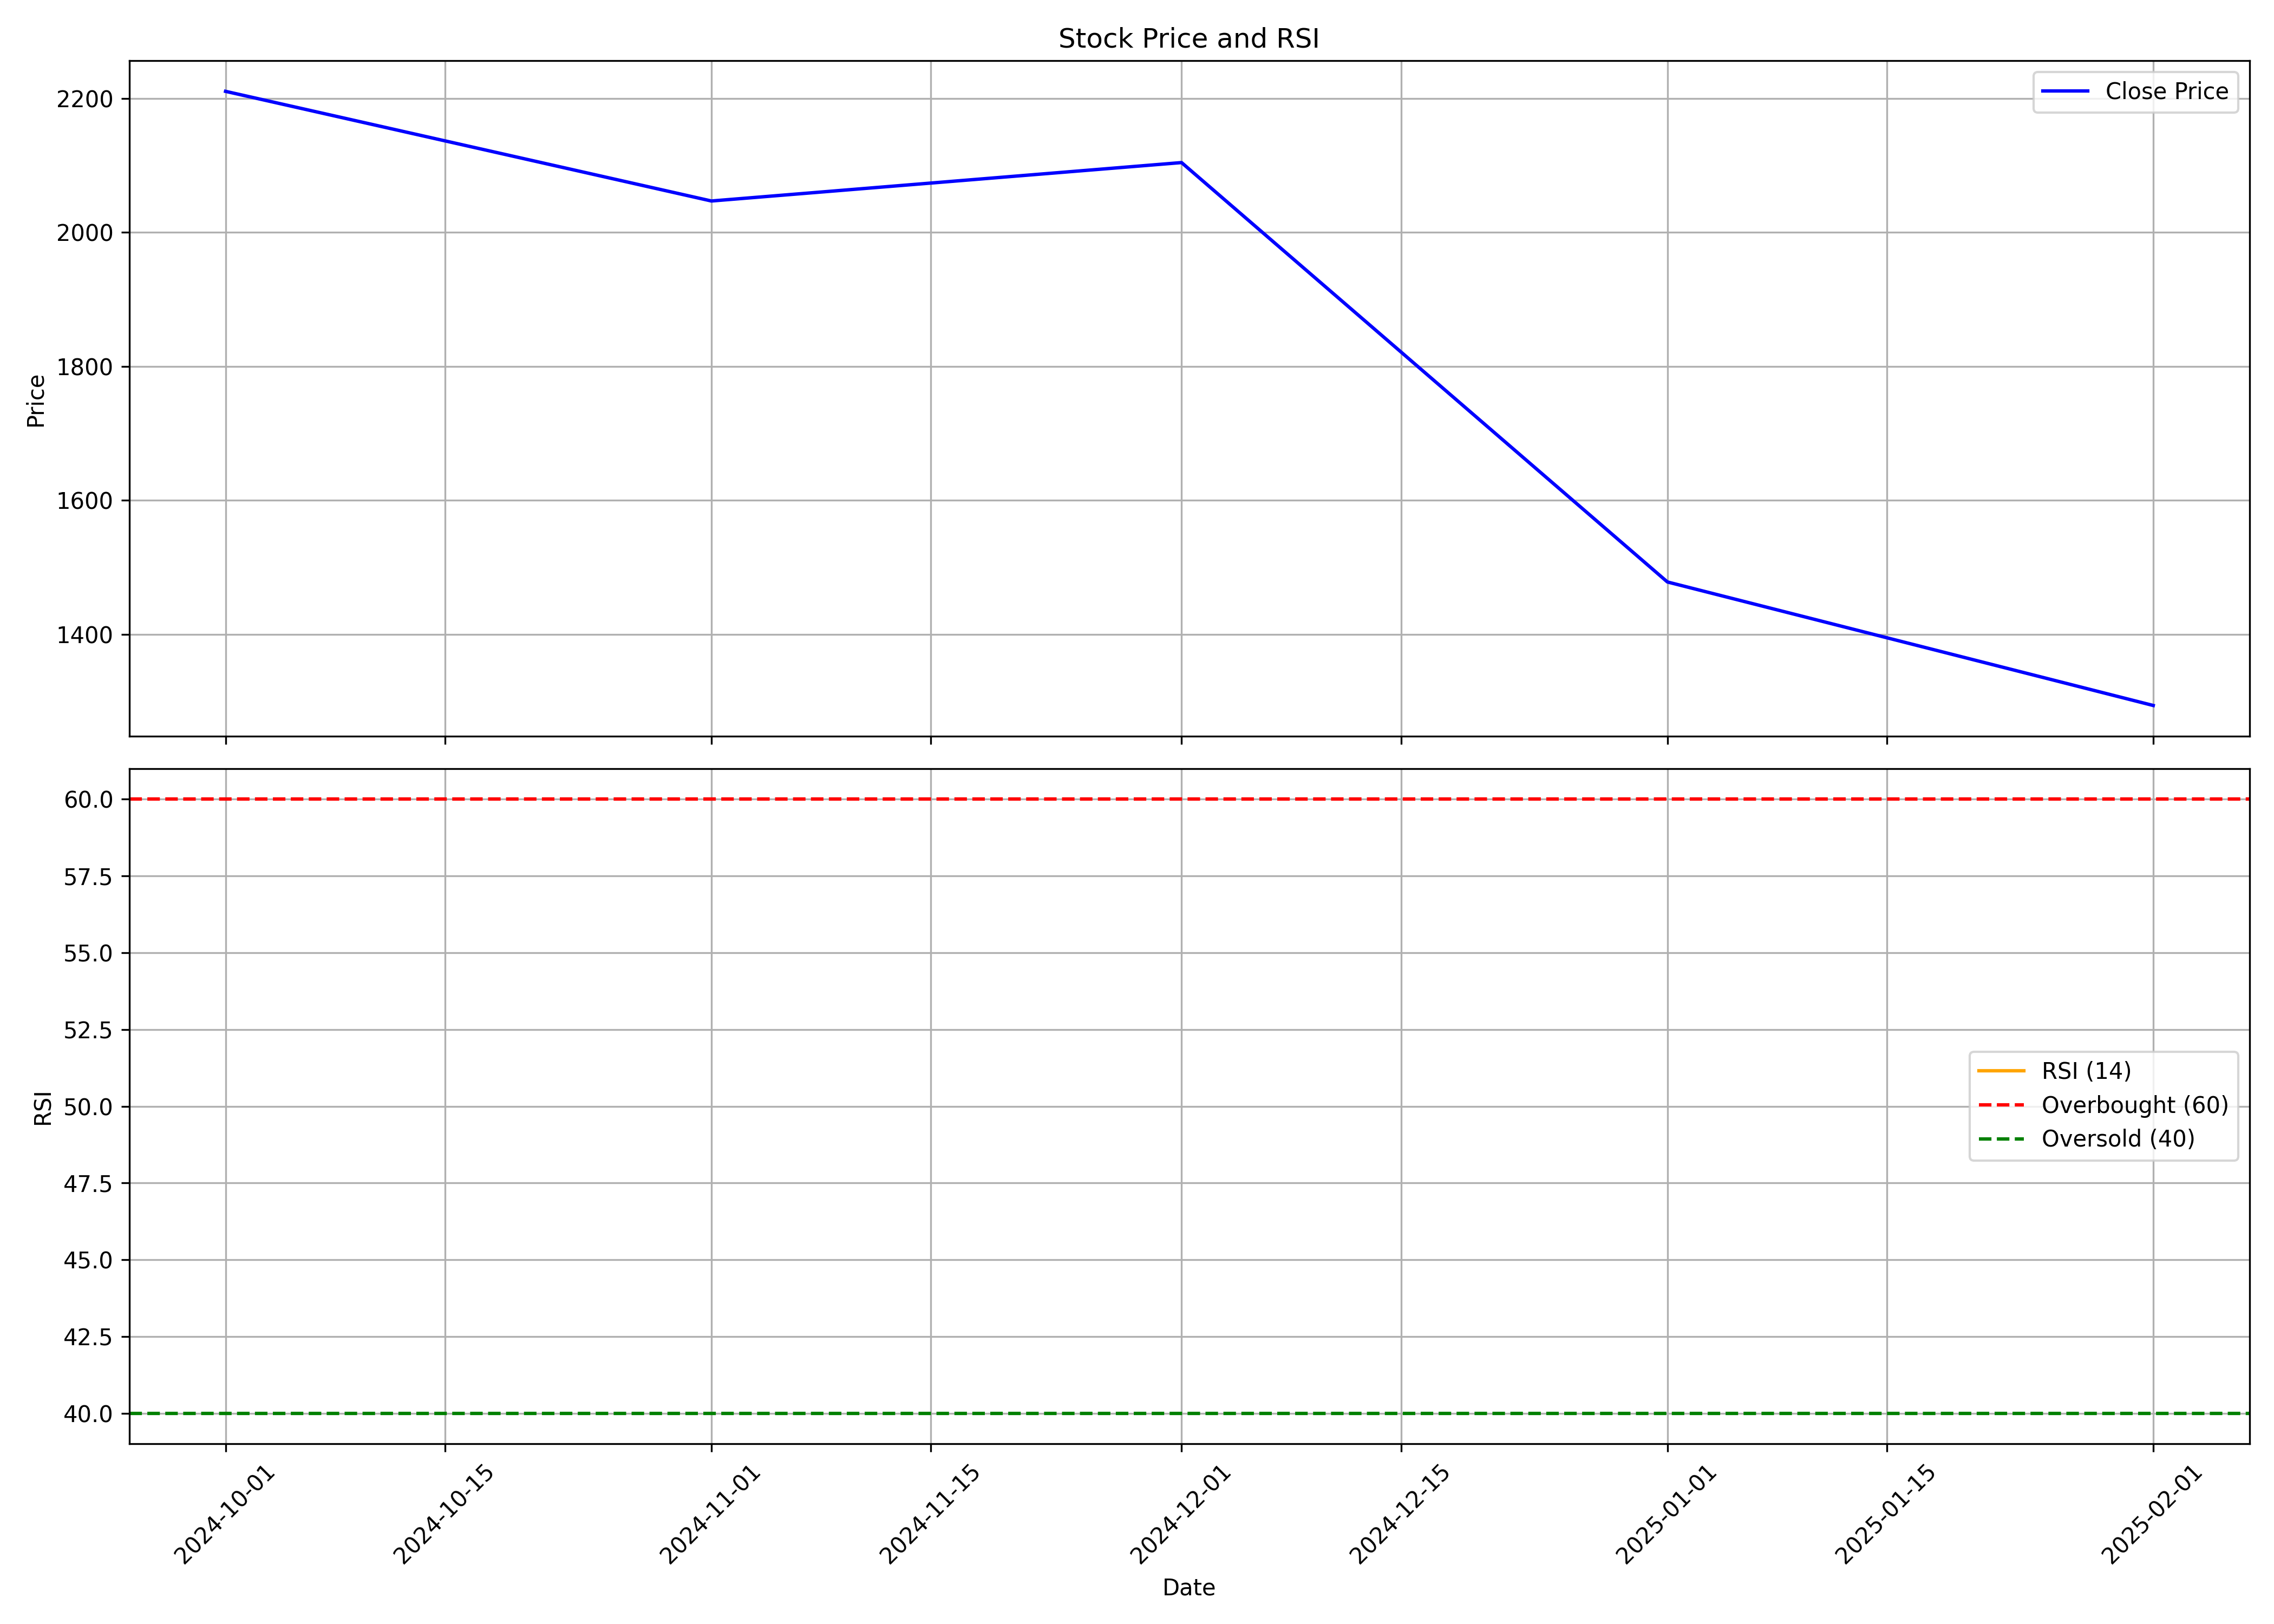

Source data for this figure (header and first rows):
, date, symbol, open, high, low, close, volume, rsi
0, 2024-10-01, RAYMONDLSL, 2365, 2496, 2056, 2211, 2849982, 
1, 2024-11-01, RAYMONDLSL, 2255, 2305, 1913, 2047, 2257500, 
2, 2024-12-01, RAYMONDLSL, 2021, 2275, 1953, 2104, 2326460, 
3, 2025-01-01, RAYMONDLSL, 2104, 2110, 1385, 1478, 3511328, 
4, 2025-02-01, RAYMONDLSL, 1475, 1559, 1277, 1294, 1624048, 
